Run: headless pygame with SDL's dummy video driver; simulated clock (each Clock.tick advances the game by its frame time, no real sleeping); random seed 0; keys injected as events and as key.get_pressed() state; no mouse input.
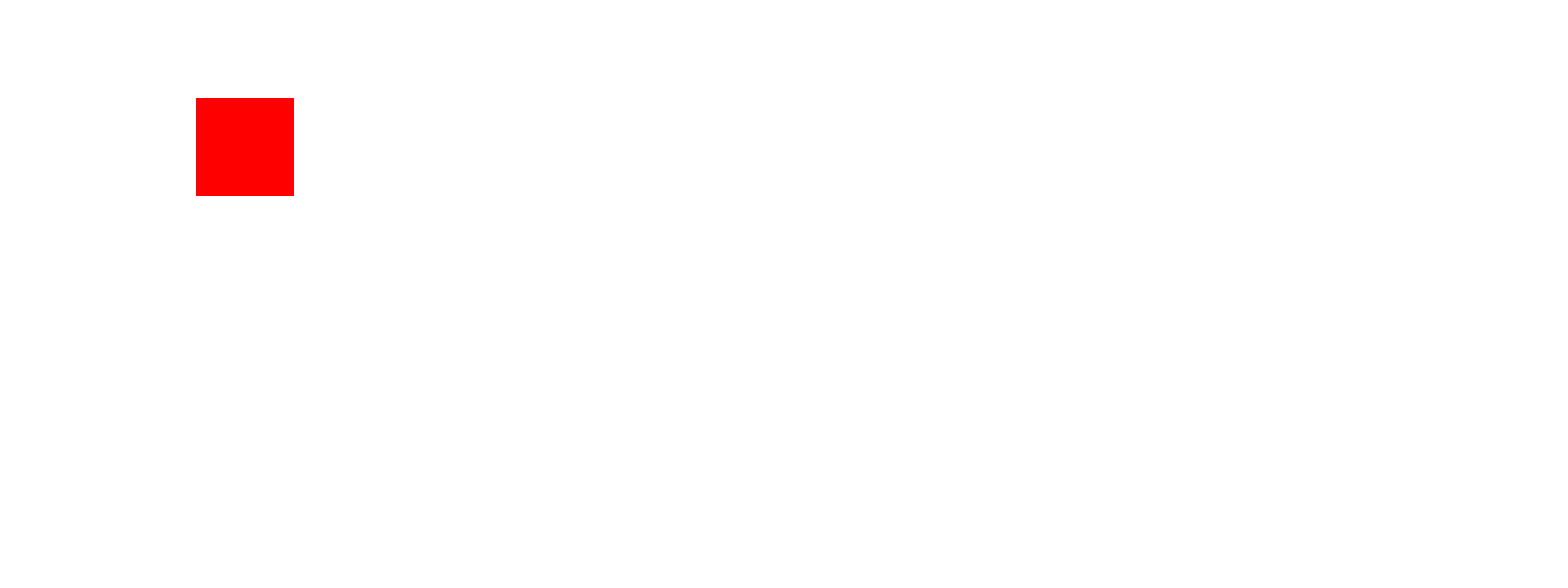
Frame 1 of 4 · flips 1–60 · no input
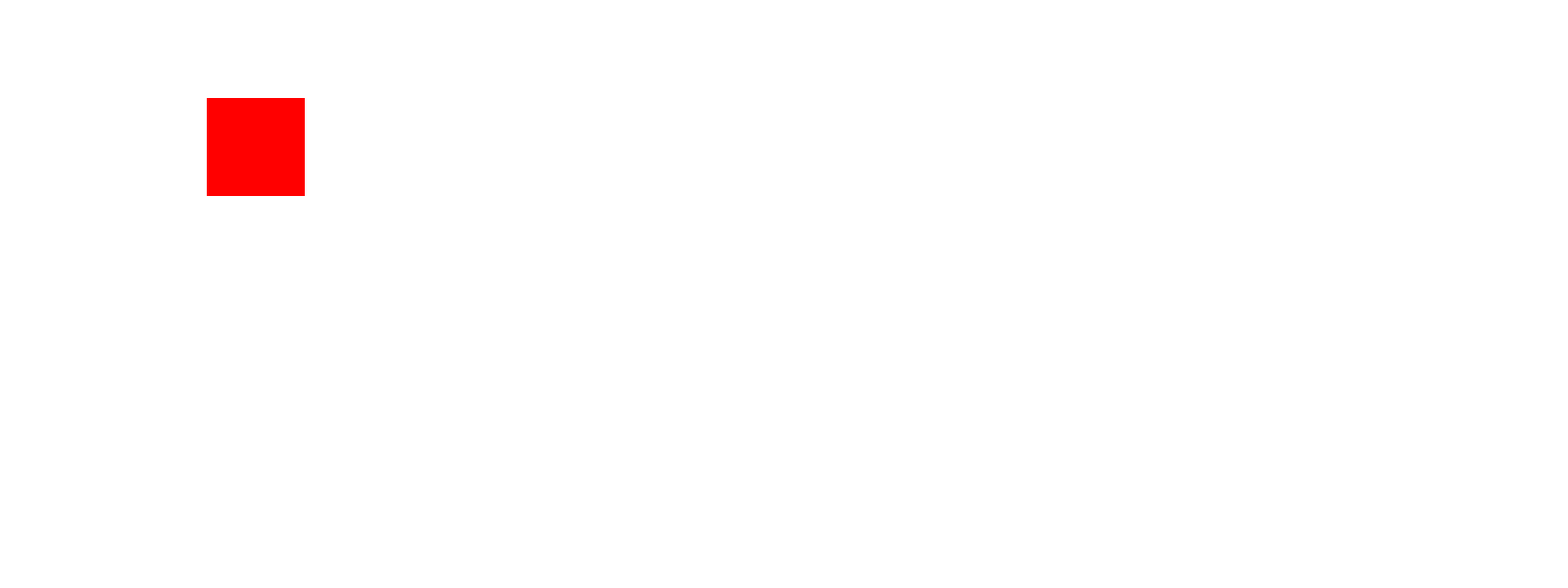
Frame 2 of 4 · flips 61–180 · tapped SPACE, RETURN · held RIGHT (→), D
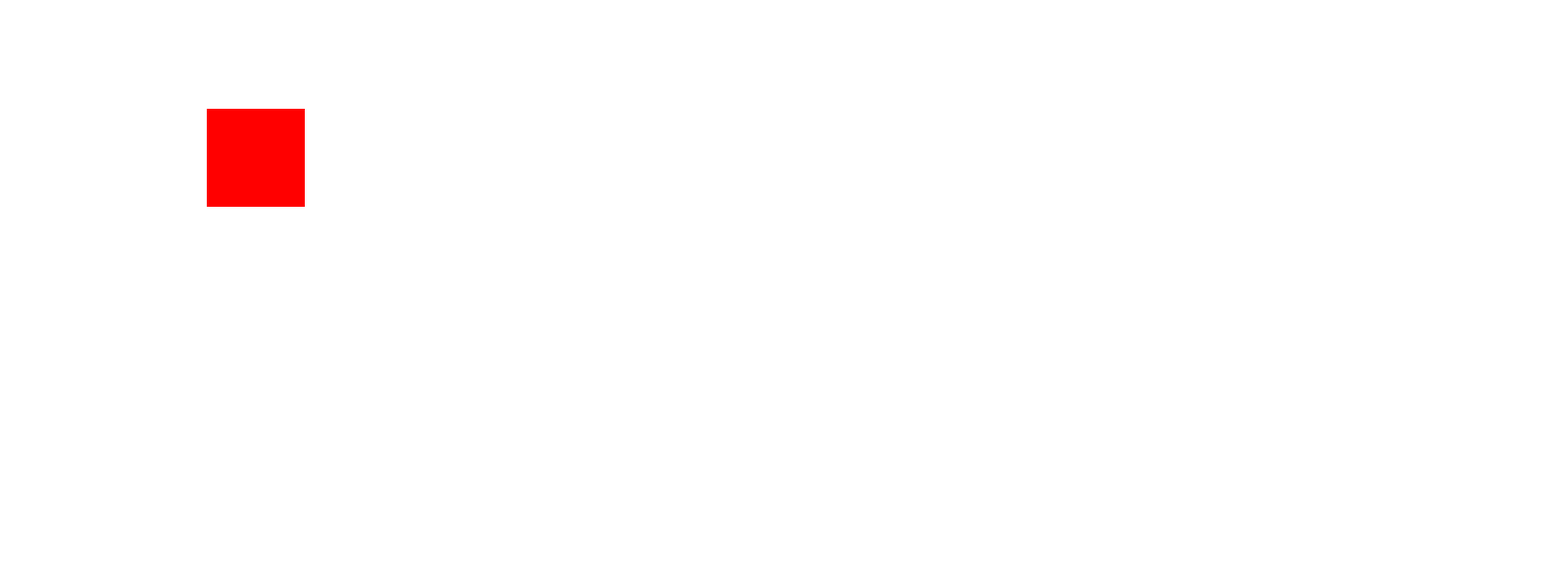
Frame 3 of 4 · flips 181–300 · held DOWN (↓), S
Frame 4 of 4 · flips 301–420 · held LEFT (←), A, UP (↑), W · screen same as frame 1, image omitted

The pygame program that drew these frames:

import sys
import pygame

pygame.init()

rozliseni_okna = (1600, 600)
šířka = 1600
výška = 600
okno = pygame.display.set_mode(rozliseni_okna)
název = pygame.display.set_caption("Boost režim")
screen = pygame.display.set_mode((rozliseni_okna))

doleva = False
doprava = False
nahoru = False
dolů = False

Boostnutí = False
trvání_boostu = 200
boost_counter = 0

pozice_ctverecku_x = 10
pozice_ctverecku_y = 10
rychlost_ctverecku_x = 10
rychlost_ctverecku_y = 10

pozice_hrace = 10
velikost_hrace = 100
pozice_hrace_x = 200
pozice_hrace_y = 100
rychlost_hrace = 0.1

while True:
    for udalost in pygame.event.get():
        if udalost.type == pygame.QUIT:
            pygame.quit()
            sys.exit()

    # Klávesy
    keys = pygame.key.get_pressed()

    if keys[pygame.K_LEFT] and pozice_hrace_x > 0:
        pozice_hrace_x -= rychlost_hrace
        doleva = True
        doprava = False
        dolů = False
        nahoru = False
            
    if keys[pygame.K_RIGHT] and pozice_hrace_x < šířka - velikost_hrace:
        pozice_hrace_x += rychlost_hrace
        doleva = False
        doprava = True
        dolů = False
        nahoru = False
        
    
    if keys[pygame.K_UP] and pozice_hrace_y > 0:
        pozice_hrace_y -= rychlost_hrace
        doleva = False
        doprava = False
        dolů = False
        nahoru = True
    
    if keys[pygame.K_DOWN] and pozice_hrace_y < výška - velikost_hrace:
        pozice_hrace_y += rychlost_hrace
        doleva = False
        doprava = False
        dolů = True
        nahoru = False

    if keys[pygame.K_SPACE] and not Boostnutí and doprava:
        Boostnutí = True
        boost_counter = trvání_boostu
     
    if keys[pygame.K_SPACE] and not Boostnutí and doleva:
        Boostnutí = True
        boost_counter = trvání_boostu
    
    if keys[pygame.K_SPACE] and not Boostnutí and nahoru:
        Boostnutí = True
        boost_counter = trvání_boostu    
    
    if keys[pygame.K_SPACE] and not Boostnutí and dolů:
        Boostnutí = True
        boost_counter = trvání_boostu
        
    
    # Úprava boostu
    if Boostnutí:
        rychlost_hrace = 10
        boost_counter -= 1
        
        if boost_counter == 0:
            Boostnutí = False
            rychlost_hrace = 5

    # Obraz
    white = (255, 255, 255)
    red = (255, 0, 0)
    screen.fill(white)
    pygame.draw.rect(screen, red, (pozice_hrace_x, pozice_hrace_y, velikost_hrace, velikost_hrace))
    pygame.display.flip()

    
    if not keys[pygame.K_SPACE] and rychlost_hrace == 5:
        Boostnutí = False
        rychlost_hrace = 0.1
        
        
